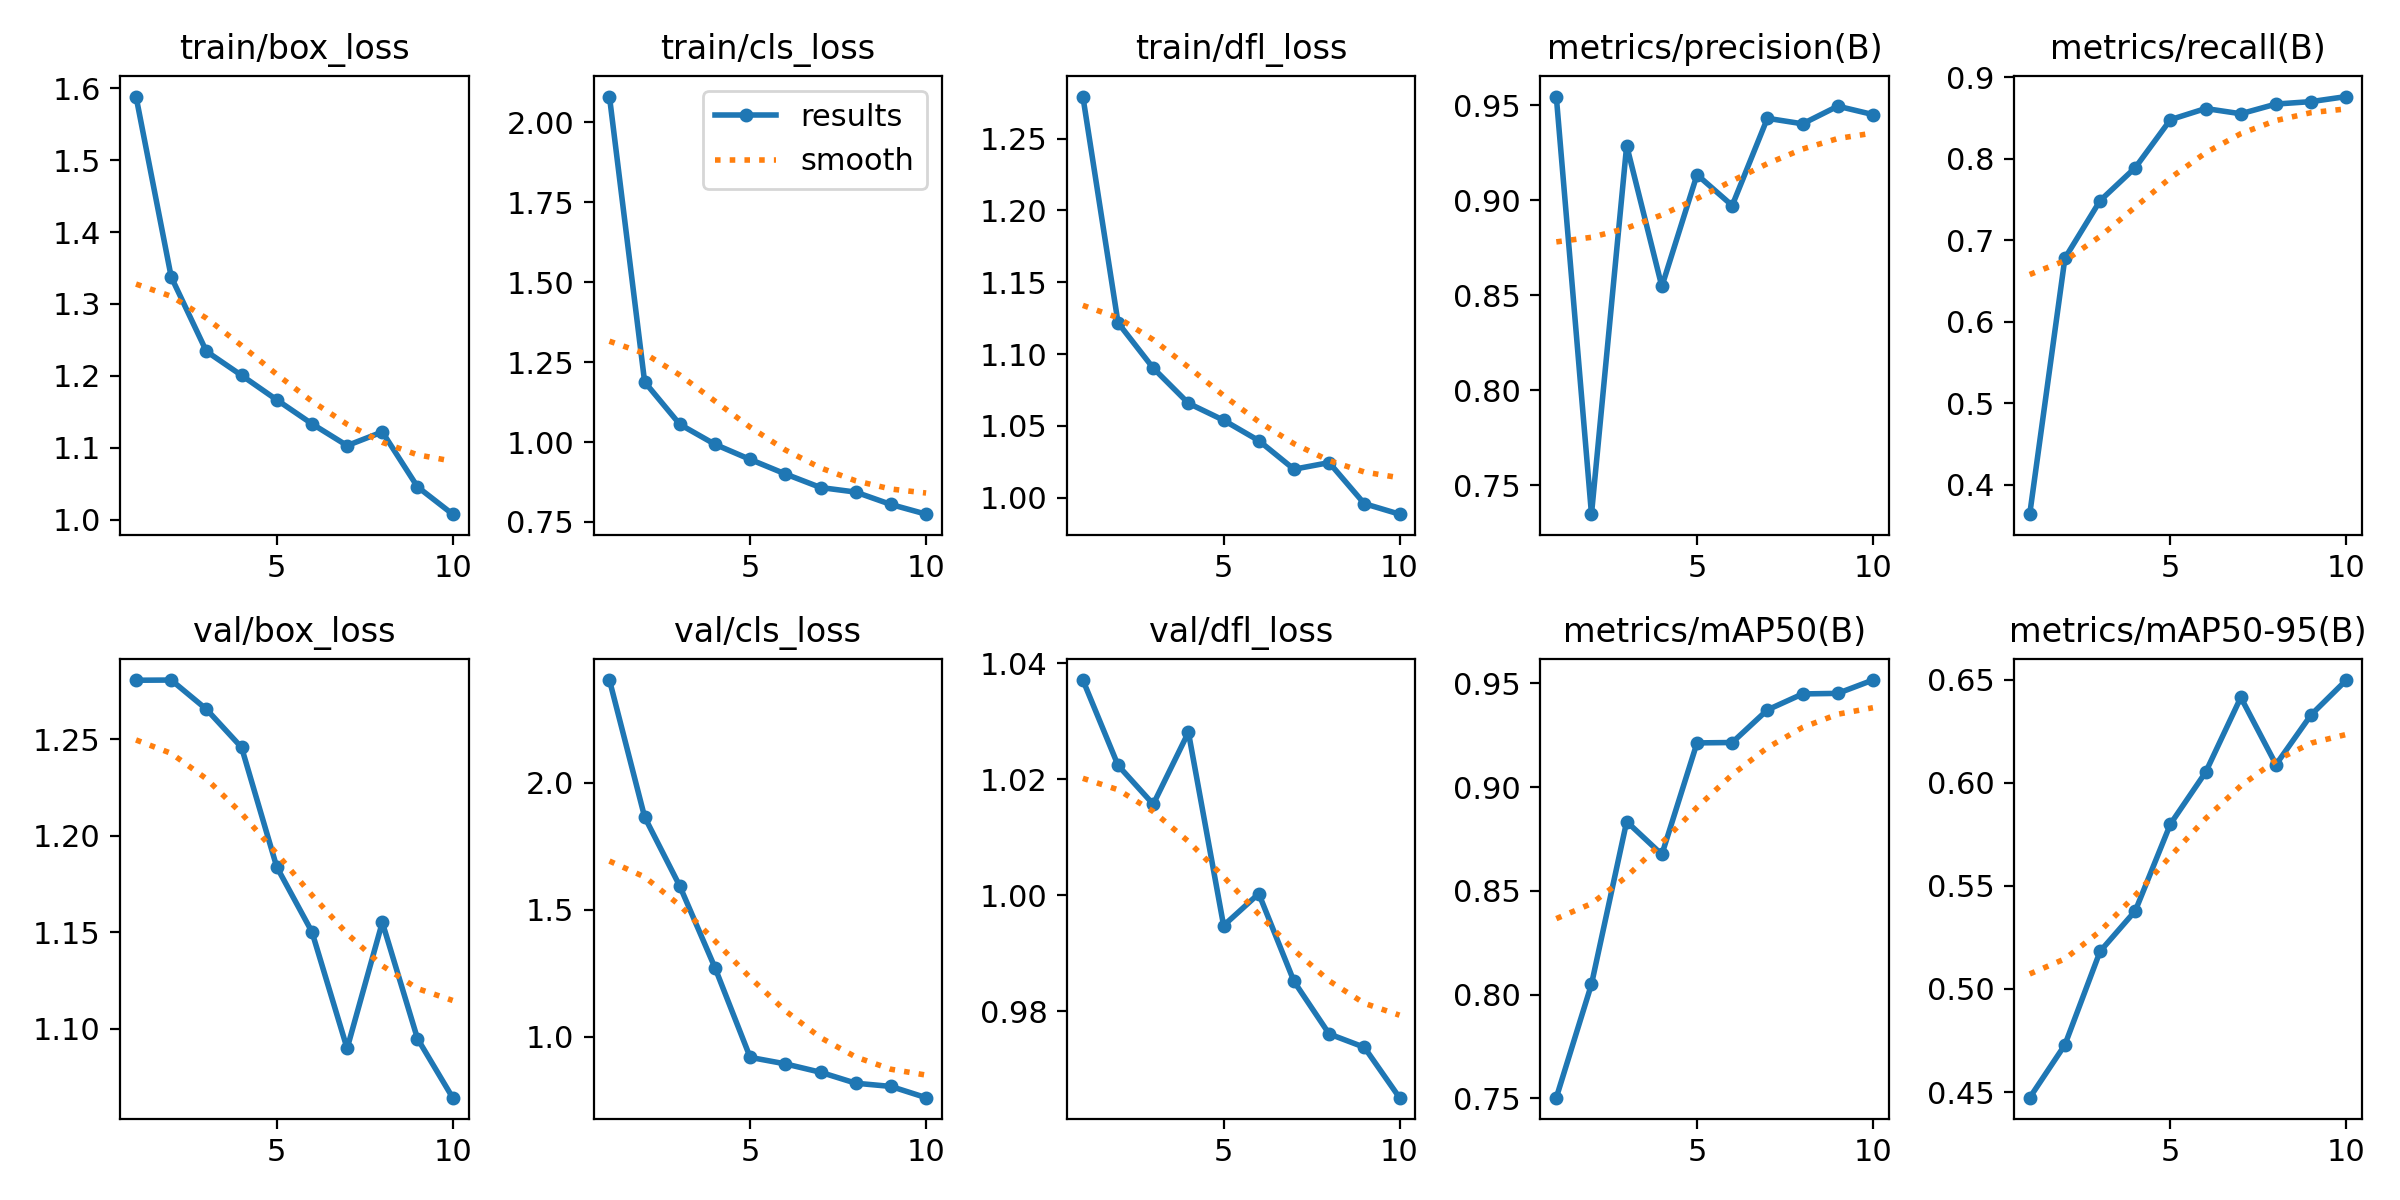

Values plotted in this chart, from the file beside it:
epoch, train/box_loss, train/cls_loss, train/dfl_loss, metrics/precision(B), metrics/recall(B), metrics/mAP50(B), metrics/mAP50-95(B), val/box_loss, val/cls_loss, val/dfl_loss, lr/pg0, lr/pg1, lr/pg2
1, 1.588, 2.081, 1.279, 0.9546, 0.364, 0.7504, 0.4473, 1.28, 2.405, 1.037, 0.0004334, 0.0004334, 0.0004334
2, 1.338, 1.188, 1.122, 0.7348, 0.6778, 0.8051, 0.4729, 1.281, 1.866, 1.022, 0.000796, 0.000796, 0.000796
3, 1.234, 1.056, 1.09, 0.9288, 0.7483, 0.8834, 0.5182, 1.266, 1.594, 1.016, 0.001069, 0.001069, 0.001069
4, 1.201, 0.993, 1.066, 0.8546, 0.7889, 0.8676, 0.5378, 1.246, 1.272, 1.028, 0.001172, 0.001172, 0.001172
5, 1.167, 0.9456, 1.054, 0.9135, 0.8477, 0.9213, 0.58, 1.184, 0.9192, 0.9948, 0.001007, 0.001007, 0.001007
6, 1.133, 0.9003, 1.04, 0.8972, 0.8613, 0.9215, 0.6051, 1.15, 0.8936, 1, 0.0008418, 0.0008418, 0.0008418
7, 1.103, 0.8578, 1.02, 0.9432, 0.8549, 0.9372, 0.6414, 1.09, 0.8606, 0.9852, 0.0006768, 0.0006768, 0.0006768
8, 1.122, 0.8435, 1.024, 0.9403, 0.8668, 0.9449, 0.6088, 1.155, 0.8175, 0.9761, 0.0005118, 0.0005118, 0.0005118
9, 1.046, 0.8048, 0.9959, 0.9495, 0.8698, 0.9452, 0.633, 1.095, 0.8048, 0.9738, 0.0003467, 0.0003467, 0.0003467
10, 1.008, 0.7744, 0.9886, 0.9451, 0.876, 0.9516, 0.6498, 1.064, 0.7605, 0.9651, 0.0001817, 0.0001817, 0.0001817
